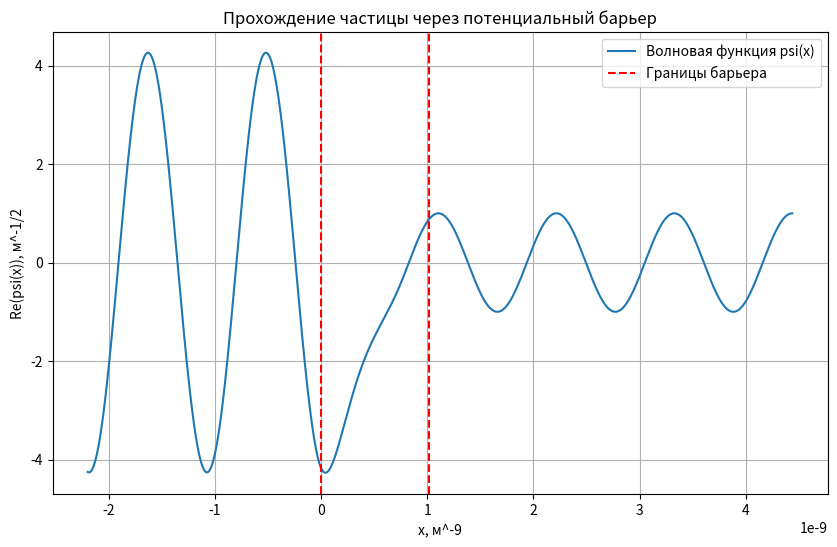

Python code for this plot:
import numpy as np
import matplotlib.pyplot as plt
import warnings
warnings.filterwarnings("ignore", category=RuntimeWarning)


m = 11.109e-31 # масса электрона
hbar = 1.055e-34 # приведенная постоянная Планка.
E = 1.6e-19 # энергия частицы
U0 = 2e-19 # максимальная энергия потенциального барьера
h = 0.8e-9 # ширина потенциального барьера


x_min, x_max = -3.64e-9, 3e-9 # пределы по x, в которых будет вычисляться волновая функция
dx = 1e-13 # шаг по x


psi1_0 = 1.0 # начальное значение для волновой функции на первой итерации расчета.
k_0 = np.sqrt(2 * m * E) / hbar # волновое число
psi2_0 = 1j * k_0 * psi1_0 # первая производная волновой функции


def potential(x, h):
    if 0 <= x <= h:
        return U0 * (1 - ((x - h/2)/(h/2))**2)
    return 0


def runge_kutta_4(psi1, psi2, x, dx, E, m, hbar, h):
    def f1(psi1, psi2):
        return psi2

    def f2(psi1, psi2, x):
        return -2 * m / hbar ** 2 * (E - potential(x, h)) * psi1

    k1_1 = dx * f1(psi1, psi2)
    k1_2 = dx * f2(psi1, psi2, x)

    k2_1 = dx * f1(psi1 + 0.5 * k1_1, psi2 + 0.5 * k1_2)
    k2_2 = dx * f2(psi1 + 0.5 * k1_1, psi2 + 0.5 * k1_2, x + 0.5 * dx)

    k3_1 = dx * f1(psi1 + 0.5 * k2_1, psi2 + 0.5 * k2_2)
    k3_2 = dx * f2(psi1 + 0.5 * k2_1, psi2 + 0.5 * k2_2, x + 0.5 * dx)

    k4_1 = dx * f1(psi1 + k3_1, psi2 + k3_2)
    k4_2 = dx * f2(psi1 + k3_1, psi2 + k3_2, x + dx)

    psi1_new = psi1 + (k1_1 + 2 * k2_1 + 2 * k3_1 + k4_1) / 6
    psi2_new = psi2 + (k1_2 + 2 * k2_2 + 2 * k3_2 + k4_2) / 6

    return psi1_new, psi2_new


def calculate_transmission_coefficient(h):
    psi_values = []
    psi_modulus = []

    psi1, psi2 = psi1_0, psi2_0
    for x in x_values:
        psi_values.append(psi1)
        psi_modulus.append(abs(psi1.real) ** 2)
        psi1, psi2 = runge_kutta_4(psi1, psi2, x, dx, E, m, hbar, h)


    psi_right = psi_modulus[np.argmax(x_values > h)]

    T = (psi_right / abs(np.exp(1j * k_0 * h)))**2
    return T, psi_values



x_values = np.arange(x_min, x_max, dx)

T_0, psi_values = calculate_transmission_coefficient(h)

print(f"Коэффициент прохождения: T = {T_0:.6f}")

x_values = np.arange(x_min, x_max, dx) + h * 1.8
plt.figure(figsize=(10, 6))
plt.plot(x_values, psi_values[::-1], label="Волновая функция psi(x)")
plt.axvline(0, color='red', linestyle='--', label="Границы барьера")
plt.axvline(h*1.27, color='red', linestyle='--')
plt.xlabel("x, м^-9")
plt.ylabel("Re(psi(x)), м^-1/2")
plt.title("Прохождение частицы через потенциальный барьер")
plt.legend()
plt.grid()
plt.show()


h_values = np.linspace(4.88e-10, 9e-10, 100)
# T_values = [calculate_transmission_coefficient(h)[0] for h in h_values]
# last_index = next((i for i, t in reversed(list(enumerate(T_values))) if t >= 1), -1)
# if last_index != -1:
#     T_values[:last_index + 1] = [1] * (last_index + 1)

# plt.figure(figsize=(10, 6))
# plt.plot(h_values, T_values, label="Коэффициент прохождения T(h)")
# plt.xlabel("h, м^-10")
# plt.ylabel("T")
# plt.title("Зависимость коэффициента прохождения от ширины барьера")
# plt.grid()
# plt.legend()
# plt.show()
